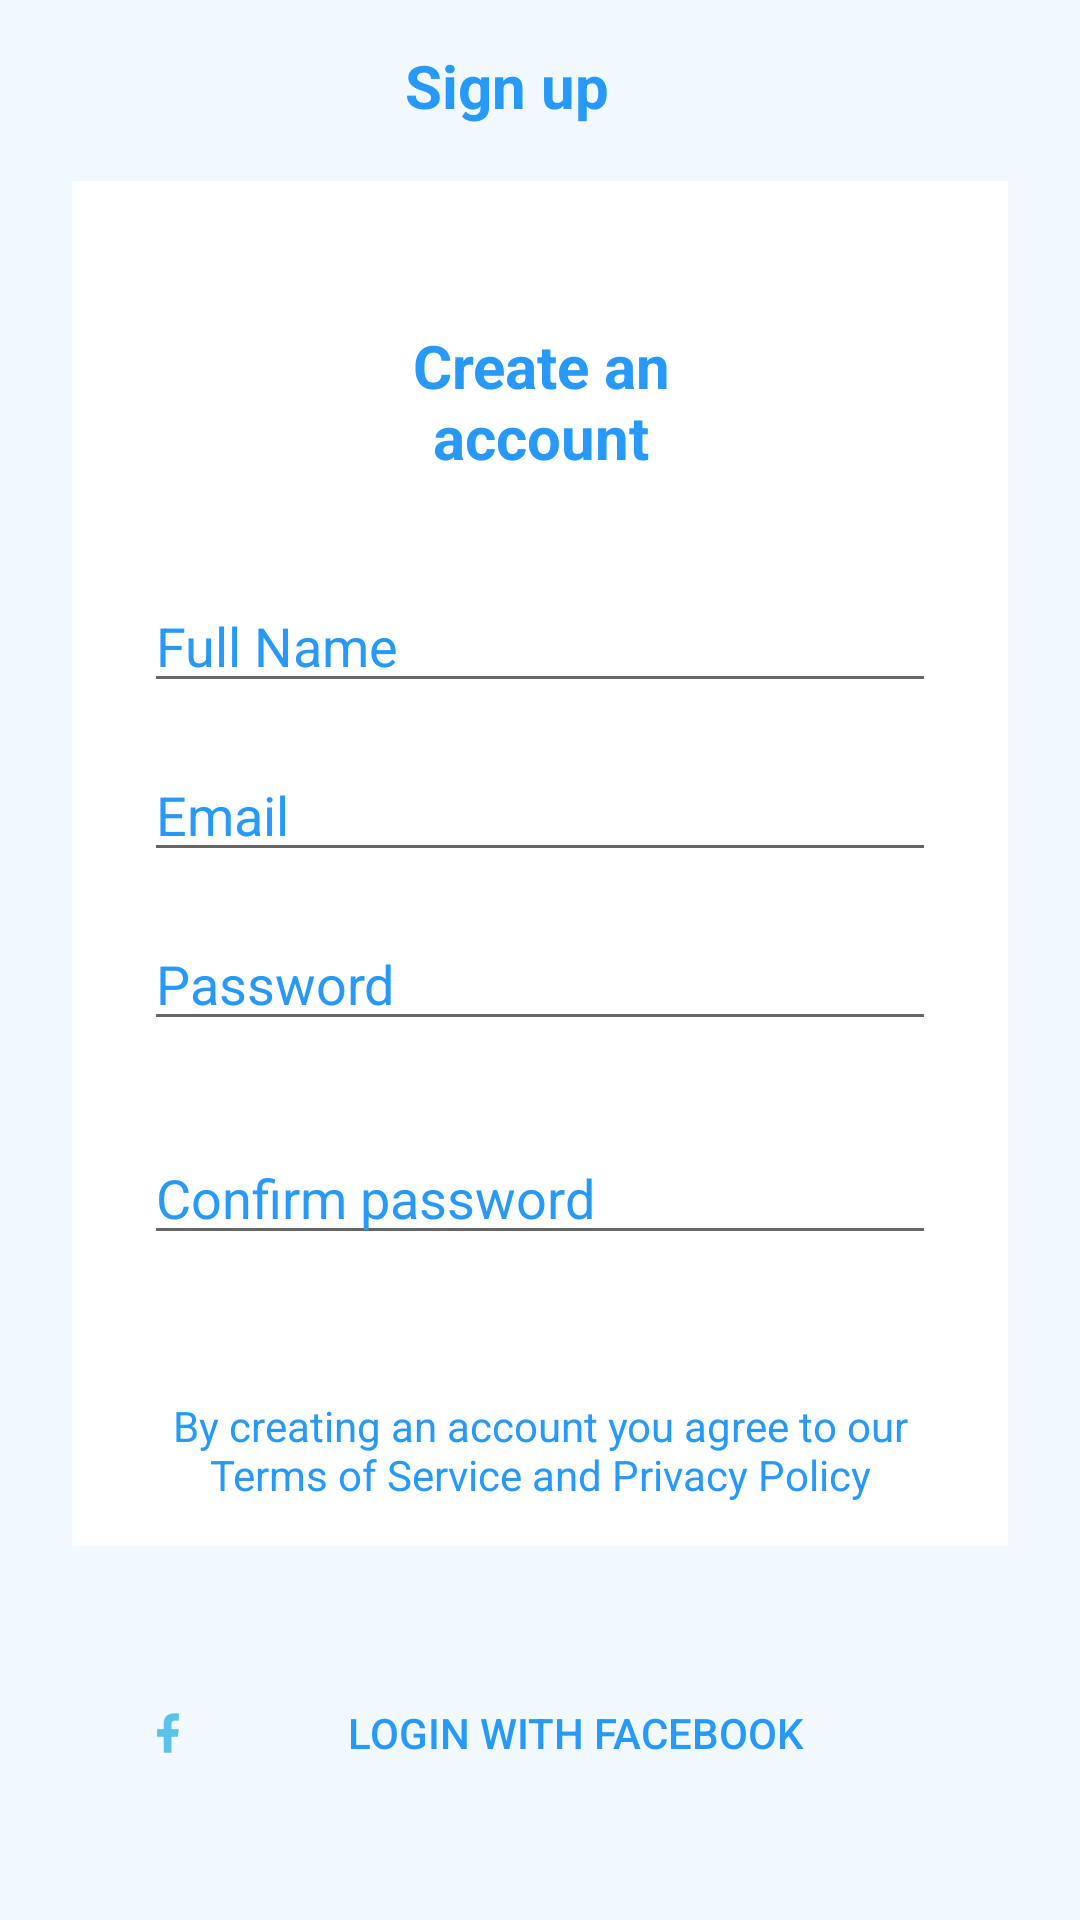

This screen was rendered from an Android layout file. Write that file and the resources it references.
<!-- AndroidManifest.xml: application theme AppTheme -->
<!-- res/layout/activity_sign_up.xml -->
<?xml version="1.0" encoding="utf-8"?>
<androidx.constraintlayout.widget.ConstraintLayout xmlns:android="http://schemas.android.com/apk/res/android"
    xmlns:app="http://schemas.android.com/apk/res-auto"
    xmlns:tools="http://schemas.android.com/tools"
    android:layout_width="match_parent"
    android:layout_height="match_parent"
    android:background="@color/light_blue"
    tools:context=".SignUp">


    <TextView
        android:layout_width="wrap_content"
        android:layout_height="wrap_content"
        android:gravity="center"
        android:text="Sign up"
        android:textColor="@color/blue"
        android:textSize="20sp"
        android:textStyle="bold"
        app:layout_constraintBottom_toTopOf="@+id/big"
        app:layout_constraintEnd_toEndOf="parent"
        app:layout_constraintHorizontal_bias="0.418"
        app:layout_constraintStart_toEndOf="@+id/back"
        app:layout_constraintTop_toTopOf="parent"
        app:layout_constraintVertical_bias="0.446" />

    <ImageView
        android:id="@+id/back"
        android:layout_width="wrap_content"
        android:layout_height="wrap_content"
        android:src="@drawable/ic_back"
        app:layout_constraintBottom_toTopOf="@+id/big"
        app:layout_constraintEnd_toEndOf="parent"
        app:layout_constraintHorizontal_bias="0.062"
        app:layout_constraintStart_toStartOf="parent"
        app:layout_constraintTop_toTopOf="parent"
        app:layout_constraintVertical_bias="0.423" />

    


    <RelativeLayout
        android:id="@+id/big"
        android:layout_width="match_parent"
        android:layout_height="wrap_content"
        android:layout_marginLeft="24dp"
        android:layout_marginTop="25dp"
        android:layout_marginRight="24dp"
        android:background="@color/white"
        app:layout_constraintBottom_toBottomOf="parent"
        app:layout_constraintEnd_toEndOf="parent"
        app:layout_constraintStart_toStartOf="parent"
        app:layout_constraintTop_toTopOf="parent"
        app:layout_constraintVertical_bias="0.22000003">


        <TextView
            android:id="@+id/txtCrt"
            android:layout_width="match_parent"
            android:layout_height="wrap_content"
            android:layout_marginLeft="76dp"
            android:layout_marginTop="48dp"
            android:layout_marginRight="75dp"
            android:layout_marginBottom="24dp"
            android:gravity="center"
            android:text="Create an account"
            android:textColor="@color/blue"
            android:textSize="20sp"
            android:textStyle="bold" />

        <RelativeLayout
            android:id="@+id/txtLay"
            android:layout_width="wrap_content"
            android:layout_height="wrap_content"
            android:layout_below="@id/txtCrt"
            android:layout_marginLeft="24dp"
            android:layout_marginTop="10dp"
            android:layout_marginRight="24dp"
            android:layout_marginBottom="97dp">

            <EditText
                android:id="@+id/flname"
                android:layout_width="match_parent"
                android:layout_height="wrap_content"
                android:layout_marginBottom="15dp"
                android:hint="Full Name"
                android:textColorHint="@color/blue" />

            <EditText
                android:id="@+id/mail"
                android:layout_width="match_parent"
                android:layout_height="wrap_content"
                android:layout_below="@id/flname"
                android:layout_marginBottom="15dp"
                android:hint="Email"
                android:textColorHint="@color/blue" />

            <EditText
                android:id="@+id/pass"
                android:layout_width="match_parent"
                android:layout_height="wrap_content"
                android:layout_below="@id/mail"
                android:layout_marginBottom="15dp"
                android:hint="Password"
                android:inputType="textPassword"
                android:textColorHint="@color/blue" />

            <EditText
                android:id="@+id/conf"
                android:layout_width="match_parent"
                android:layout_height="wrap_content"
                android:layout_below="@id/pass"
                android:layout_marginTop="15dp"
                android:hint="Confirm password"
                android:inputType="textPassword"
                android:textColorHint="@color/blue" />


        </RelativeLayout>

        <TextView
            android:layout_width="match_parent"
            android:layout_height="wrap_content"
            android:layout_below="@+id/txtLay"
            android:layout_marginLeft="20dp"
            android:layout_marginTop="-50dp"
            android:layout_marginRight="20dp"
            android:gravity="center"
            android:text="By creating an account you agree to our
Terms of Service and Privacy Policy"
            android:textColor="@color/blue" />

    </RelativeLayout>

    <Button
        android:layout_width="match_parent"
        android:layout_height="wrap_content"
        android:layout_marginLeft="24dp"
        android:layout_marginTop="24dp"
        android:layout_marginRight="24dp"
        android:layout_marginBottom="24dp"
        android:background="@color/blue"
        android:text="Create account"
        android:textColor="@color/white"
        app:layout_constraintBottom_toTopOf="@+id/btn_fb"
        app:layout_constraintEnd_toEndOf="parent"
        app:layout_constraintStart_toStartOf="parent"
        app:layout_constraintTop_toBottomOf="@id/big" />

    <Button
        android:id="@+id/btn_fb"
        android:layout_width="match_parent"
        android:layout_height="wrap_content"
        android:layout_marginLeft="24dp"
        android:layout_marginTop="24dp"
        android:layout_marginRight="24dp"
        android:layout_marginBottom="24dp"
        android:background="@drawable/custom_button"
        android:drawableLeft="@drawable/ic_facebook"
        android:padding="20dp"
        android:text="Login with facebook"
        android:textColor="@color/blue"
        app:layout_constraintBottom_toBottomOf="parent"
        app:layout_constraintEnd_toEndOf="parent"
        app:layout_constraintStart_toStartOf="parent"
        app:layout_constraintTop_toBottomOf="@+id/big" />

</androidx.constraintlayout.widget.ConstraintLayout>
<!-- resources referenced by this layout -->
<resources>
  <color name="blue">#2699FB</color>
  <color name="light_blue">#F1F9FF</color>
  <color name="white">#FFFFFF</color>
  <!-- drawable ic_facebook: png bitmap (drawable-hdpi, 394 bytes) -->
  <style name="AppTheme" parent="Theme.AppCompat.Light.NoActionBar">
          
  
          <item name="colorPrimary">@color/light_blue</item>
          <item name="colorPrimaryDark">@color/colorPrimaryDark</item>
          <item name="colorAccent">@color/colorAccent</item>
      </style>
  <color name="colorPrimaryDark">#3700B3</color>
  <color name="colorAccent">#03DAC5</color>
</resources>
